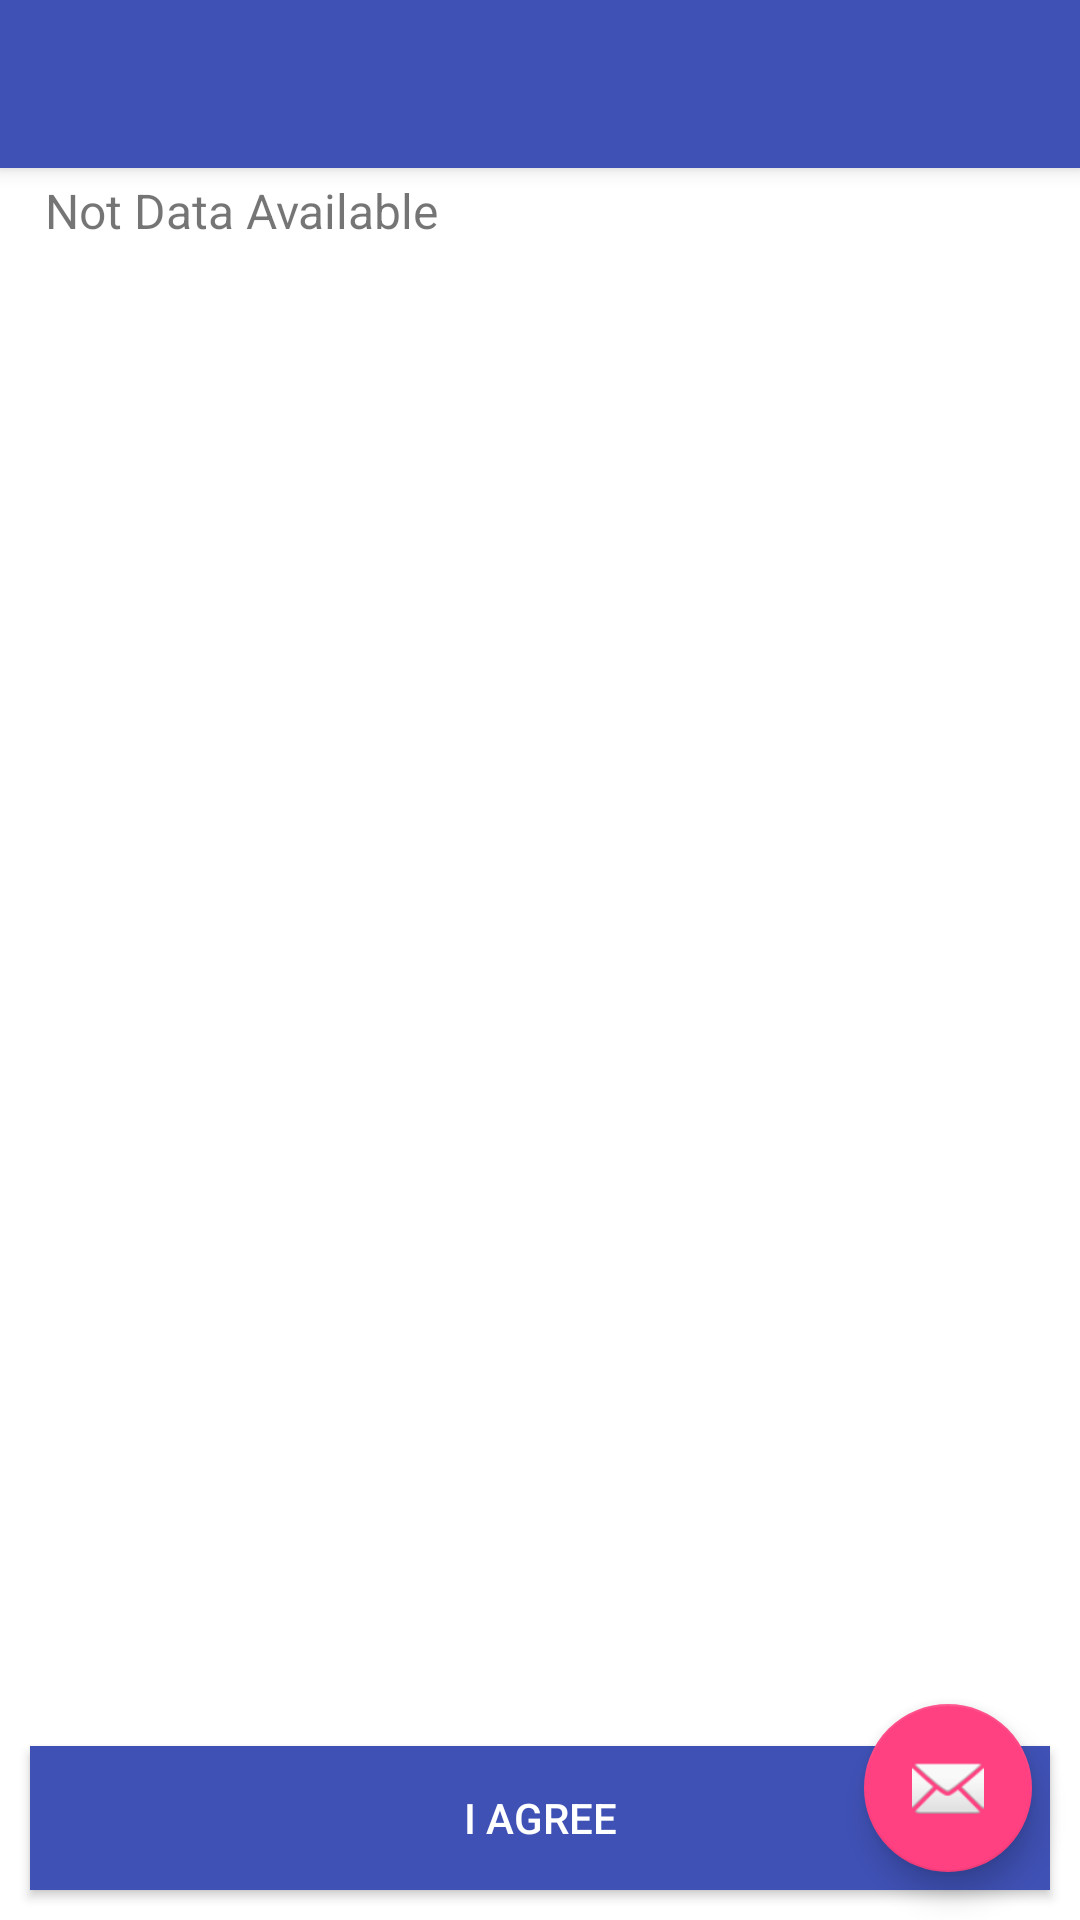

Reconstruct the res/layout file that produces this screen, plus the resources it refers to.
<!-- AndroidManifest.xml: application theme AppTheme -->
<!-- res/layout/activity_term_condition.xml -->
<?xml version="1.0" encoding="utf-8"?>
<android.support.design.widget.CoordinatorLayout xmlns:android="http://schemas.android.com/apk/res/android"
    xmlns:app="http://schemas.android.com/apk/res-auto"
    xmlns:tools="http://schemas.android.com/tools"
    android:layout_width="match_parent"
    android:layout_height="match_parent"
    android:fitsSystemWindows="true"
    tools:context="test.de.recrutement.activities.TermConditionActivity">

    <android.support.design.widget.AppBarLayout
        android:layout_width="match_parent"
        android:layout_height="wrap_content"
        android:theme="@style/AppTheme.AppBarOverlay">

        <android.support.v7.widget.Toolbar
            android:id="@+id/toolbar"
            android:layout_width="match_parent"
            android:layout_height="?attr/actionBarSize"
            android:background="?attr/colorPrimary"
            app:popupTheme="@style/AppTheme.PopupOverlay" />

    </android.support.design.widget.AppBarLayout>

    <include layout="@layout/content_term_condition" />

    <android.support.design.widget.FloatingActionButton
        android:id="@+id/fab"
        android:layout_width="wrap_content"
        android:layout_height="wrap_content"
        android:layout_gravity="bottom|end"
        android:layout_margin="@dimen/fab_margin"
        android:src="@android:drawable/ic_dialog_email" />

</android.support.design.widget.CoordinatorLayout>
<!-- res/layout/content_term_condition.xml (included above) -->
<?xml version="1.0" encoding="utf-8"?>
<RelativeLayout xmlns:android="http://schemas.android.com/apk/res/android"
    xmlns:tools="http://schemas.android.com/tools"
    android:layout_width="match_parent"
    android:layout_height="match_parent"
    android:background="@color/white">

    <TextView
        android:id="@+id/tv_term_condition_lbl"
        android:layout_width="match_parent"
        android:layout_height="wrap_content"
        android:gravity="center"
        android:padding="10dp"
        android:textColor="@color/white"
        android:background="@color/colorPrimary"
        android:text="@string/Terms_and_Conditions"
        android:textSize="@dimen/tv_title_text_size"
        android:textStyle="bold" />

    <ScrollView
        android:id="@+id/scroll_term_condition"
        android:layout_width="wrap_content"
        android:layout_below="@+id/tv_term_condition_lbl"
        android:layout_above="@+id/btn_term_condition_start"
        android:layout_height="wrap_content">

    <TextView
        android:id="@+id/tv_term_condition"
        android:layout_margin="15dp"
        android:layout_width="match_parent"
        android:layout_height="wrap_content"
        android:autoLink="web"
        android:textSize="@dimen/tv_normal_text_size"
        android:text="@string/Not_Data_Available"/>
    </ScrollView>
    <Button
        android:id="@+id/btn_term_condition_start"
        android:layout_margin="10dp"
        android:layout_width="match_parent"
        android:layout_height="wrap_content"
        android:layout_alignParentBottom="true"
        android:textColor="@color/white"
        android:background="@color/colorPrimary"
        android:text="@string/I_Agree"/>
</RelativeLayout>
<!-- resources referenced by this layout -->
<resources>
  <color name="colorPrimary">#3F51B5</color>
  <color name="white">#FFFFFF</color>
  <dimen name="fab_margin">16dp</dimen>
  <dimen name="tv_normal_text_size">16sp</dimen>
  <dimen name="tv_title_text_size">18sp</dimen>
  <string name="I_Agree">I Agree</string>
  <string name="Not_Data_Available">Not Data Available</string>
  <string name="Terms_and_Conditions">Terms and Conditions</string>
  <style name="AppTheme.AppBarOverlay" parent="ThemeOverlay.AppCompat.Dark.ActionBar" />
  <style name="AppTheme.PopupOverlay" parent="ThemeOverlay.AppCompat.Light" />
  <style name="AppTheme" parent="Theme.AppCompat.Light.DarkActionBar">
          
          <item name="colorPrimary">@color/colorPrimary</item>
          <item name="colorPrimaryDark">@color/colorPrimaryDark</item>
          <item name="colorAccent">@color/colorAccent</item>
      </style>
  <color name="colorPrimaryDark">#303F9F</color>
  <color name="colorAccent">#FF4081</color>
</resources>
